Run: headless pygame with SDL's dummy video driver; simulated clock (each Clock.tick advances the game by its frame time, no real sleeping); random seed 0; keys injected as events and as key.get_pressed() state; no mouse input.
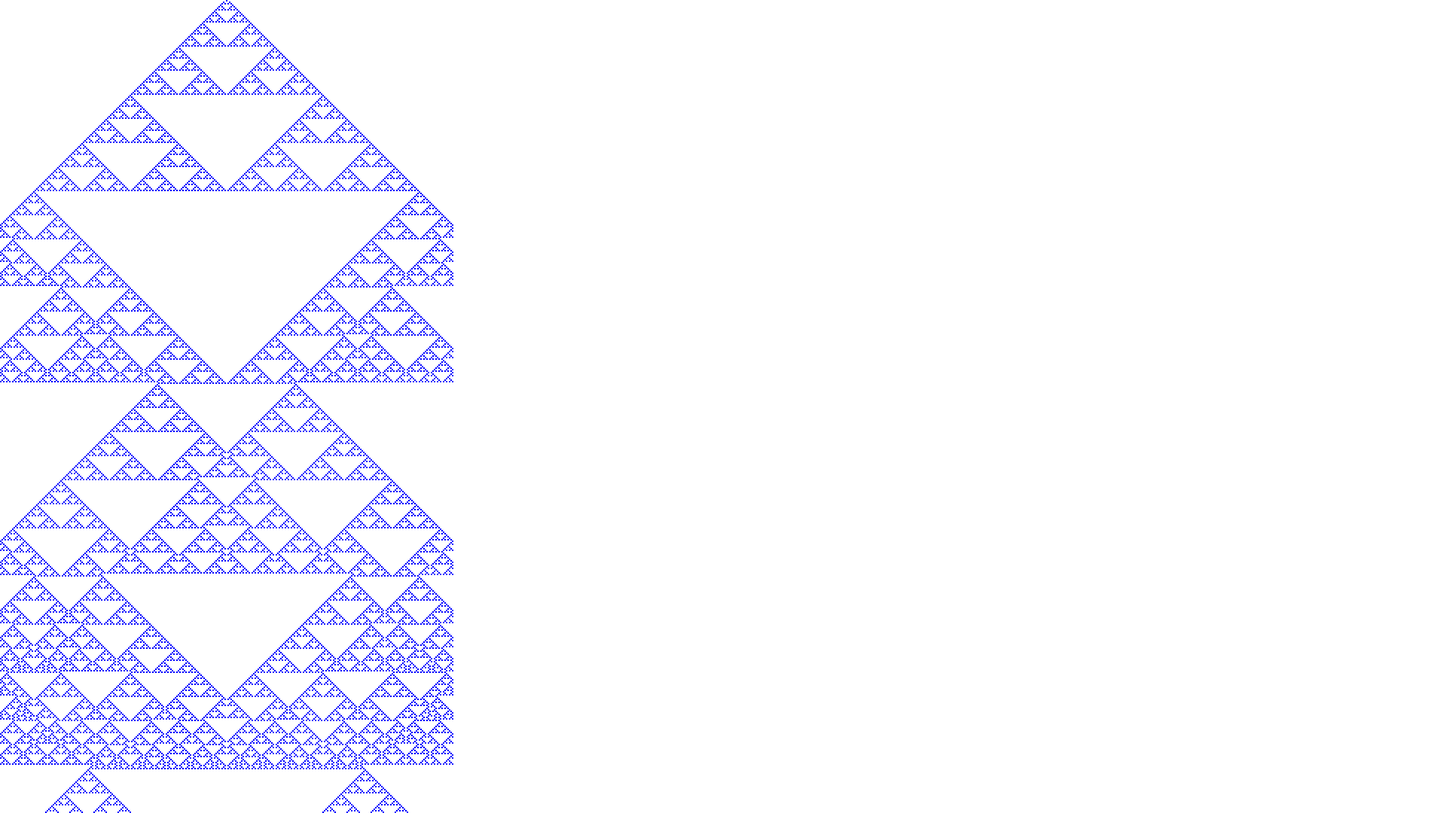
Frame 1 of 4 · flips 1–60 · no input
Frame 2 of 4 · flips 61–180 · tapped SPACE, RETURN · held RIGHT (→), D · screen unchanged from frame 1, image omitted
Frame 3 of 4 · flips 181–300 · held DOWN (↓), S · screen unchanged from frame 2, image omitted
Frame 4 of 4 · flips 301–420 · held LEFT (←), A, UP (↑), W · screen unchanged from frame 3, image omitted

The pygame program that drew these frames:

##Prototype-1
##Generating patterns using cellular Automata
import pygame

def nextState(state, transition_rule):
    next_state_string=""
    for cellnumber in range(0,len(state)):
        middle_cell=state[cellnumber]
        if cellnumber == 0:
            left_cell=state[len(state)-1]
            right_cell=state[cellnumber+1]
        else:
            left_cell=state[cellnumber-1]
            if(cellnumber == len(state)-1):
                right_cell=state[0]
            else:
                right_cell=state[cellnumber+1]
        transition_rule_pattern="{0}{1}{2}".format(left_cell, middle_cell, right_cell)
        next_state_string=next_state_string+transition_rule[transition_rule_pattern]
    #print(next_state_string)
    return next_state_string

def guiRepr(rectLength, cells, iterations, transition_rule):
    pygame.init()
    
    DISPLAY=pygame.display.set_mode((1920,1080), pygame.RESIZABLE)

    WHITE=(255,255,255)
    BLUE=(0,0,255)

    DISPLAY.fill(WHITE)
    generateAndChart(DISPLAY, WHITE, BLUE, rectLength, cells, iterations, transition_rule)
    
    while True:
        pygame.display.update()
        for event in pygame.event.get():
            if event.type == pygame.QUIT:
                crashed = True
transition_dict={
    "30":{"111":"0", "110":"0", "101":"0", "100":"1",
                     "011":"1", "010":"1", "001":"1", "000":"0"},
    "150":{"111":"1", "110":"0", "101":"0", "100":"1",
                     "011":"0", "010":"1", "001":"1", "000":"0"},
    "18":{"111":"0", "110":"0", "101":"0", "100":"1",
                     "011":"0", "010":"0", "001":"1", "000":"0"},
    "109":{"111":"0", "110":"1", "101":"1", "100":"0",
                     "011":"1", "010":"1", "001":"0", "000":"1"}
    }

def generateAndChart(DISPLAY, WHITE, BLUE, c, cells, iterations, transition_rule):
    rectLen=c
    rectBreadth=c
    yPerNewState=0
    xPerNewCell=0-rectLen
    start_state=('0'*cells)+'1'+('0'*cells)
    #start_state=('0'*int(cells/2))+'1'+('0'*int(cells/2))+('1'*int(cells/4))+('0'*2)
    for j in start_state:
        xPerNewCell=xPerNewCell+c
        if not j == '0':
            pygame.draw.rect(DISPLAY,BLUE,(xPerNewCell,yPerNewState,rectLen,rectBreadth))
    xPerNewCell=0-rectLen  
    yPerNewState=yPerNewState+c
    next_state=nextState(start_state, transition_rule)
        
    for i in range(0,iterations):
        next_state=nextState(next_state, transition_rule)
        for j in next_state:
            xPerNewCell=xPerNewCell+c
            if not j == '0':
                pygame.draw.rect(DISPLAY,BLUE,(xPerNewCell,yPerNewState,rectLen,rectBreadth))
        xPerNewCell=0-rectLen  
        yPerNewState=yPerNewState+c
    print("Cardinality of set of States in the Cellular Automaton: "+ str(2**(2*cells+1)))
    print("Number of iterations: "+ str(iterations))

#main()
#guiRepr(rectlength, cells, iterations, dict)
#(10, 50, 250)
#(5, 100, 700)
#(2, 150, 1500)
guiRepr(2, 150, 1500, transition_dict["18"])
